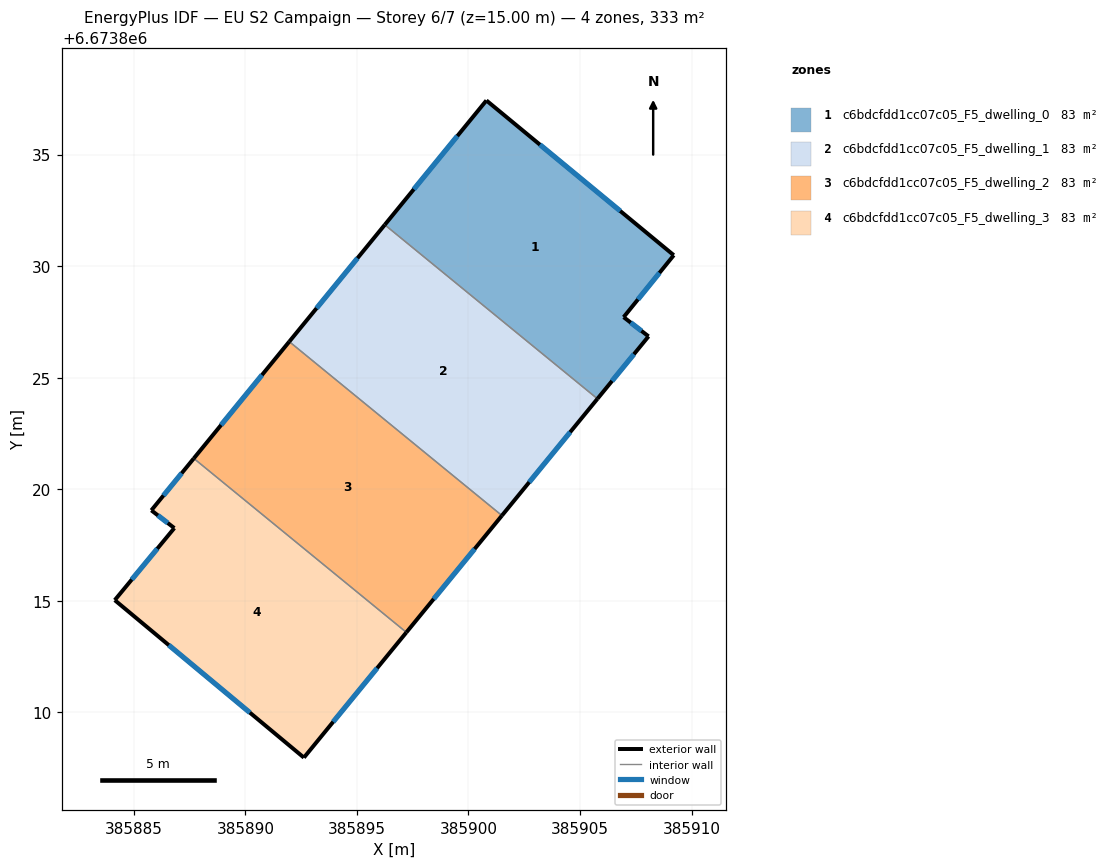
=== STOREY PLAN SPEC (per zone: floor XY polygon, exterior-wall plan segments, windows/doors) ===
zone 1: c6bdcfdd1cc07c05_F5_dwelling_0  (83.3 m²)
  floor: (385909.20, 6673830.49) (385906.95, 6673827.71) (385908.07, 6673826.85) (385905.78, 6673824.05) (385896.25, 6673831.85) (385900.80, 6673837.42)
  exterior wall: (385900.80, 6673837.42) – (385896.25, 6673831.85)  [7.2 m]
    window: (385899.50, 6673835.83) – (385897.55, 6673833.45)  [4.0 m²]
  exterior wall: (385909.20, 6673830.49) – (385900.80, 6673837.42)  [10.9 m]
    window: (385906.80, 6673832.47) – (385903.20, 6673835.44)  [6.0 m²]
  exterior wall: (385906.95, 6673827.71) – (385909.20, 6673830.49)  [3.6 m]
    window: (385907.60, 6673828.51) – (385908.56, 6673829.70)  [2.0 m²]
  exterior wall: (385908.07, 6673826.85) – (385906.95, 6673827.71)  [1.4 m]
    window: (385907.75, 6673827.10) – (385907.27, 6673827.47)  [0.8 m²]
  exterior wall: (385905.78, 6673824.05) – (385908.07, 6673826.85)  [3.6 m]
    window: (385906.43, 6673824.85) – (385907.42, 6673826.05)  [2.0 m²]
  interior walls: 1
zone 2: c6bdcfdd1cc07c05_F5_dwelling_1  (83.3 m²)
  floor: (385905.78, 6673824.05) (385901.50, 6673818.82) (385891.97, 6673826.62) (385896.25, 6673831.85)
  exterior wall: (385901.50, 6673818.82) – (385905.78, 6673824.05)  [6.8 m]
    window: (385902.72, 6673820.32) – (385904.56, 6673822.56)  [3.7 m²]
  exterior wall: (385896.25, 6673831.85) – (385891.97, 6673826.62)  [6.8 m]
    window: (385895.03, 6673830.36) – (385893.19, 6673828.11)  [3.7 m²]
  interior walls: 2
zone 3: c6bdcfdd1cc07c05_F5_dwelling_2  (83.3 m²)
  floor: (385901.50, 6673818.82) (385897.22, 6673813.59) (385887.69, 6673821.38) (385891.97, 6673826.62)
  exterior wall: (385897.22, 6673813.59) – (385901.50, 6673818.82)  [6.8 m]
    window: (385898.44, 6673815.08) – (385900.28, 6673817.33)  [3.7 m²]
  exterior wall: (385891.97, 6673826.62) – (385887.69, 6673821.38)  [6.8 m]
    window: (385890.75, 6673825.12) – (385888.91, 6673822.88)  [3.7 m²]
  interior walls: 2
zone 4: c6bdcfdd1cc07c05_F5_dwelling_3  (83.3 m²)
  floor: (385897.22, 6673813.59) (385892.62, 6673807.97) (385884.15, 6673815.03) (385886.82, 6673818.26) (385885.79, 6673819.05) (385887.69, 6673821.38)
  exterior wall: (385885.79, 6673819.05) – (385886.82, 6673818.26)  [1.3 m]
    window: (385886.08, 6673818.83) – (385886.52, 6673818.49)  [0.7 m²]
  exterior wall: (385887.69, 6673821.38) – (385885.79, 6673819.05)  [3.0 m]
    window: (385887.14, 6673820.72) – (385886.33, 6673819.72)  [1.7 m²]
  exterior wall: (385892.62, 6673807.97) – (385897.22, 6673813.59)  [7.3 m]
    window: (385893.94, 6673809.58) – (385895.90, 6673811.98)  [4.0 m²]
  exterior wall: (385884.15, 6673815.03) – (385892.62, 6673807.97)  [11.0 m]
    window: (385886.57, 6673813.01) – (385890.20, 6673809.99)  [6.1 m²]
  exterior wall: (385886.82, 6673818.26) – (385884.15, 6673815.03)  [4.2 m]
    window: (385886.05, 6673817.34) – (385884.91, 6673815.95)  [2.3 m²]
  interior walls: 1

=== DERIVED (storey summary) ===
Building: EU S2 Campaign
Storey: 6 of 7  (floor level z = 15.00 m)
Storey gross floor area: 333.1 m²
Zones on this storey: 4
  - c6bdcfdd1cc07c05_F5_dwelling_0: floor 83.3 m²; exterior wall 26.7 m (80.1 m²); 5 window(s) 14.7 m²; WWR 18.4%
  - c6bdcfdd1cc07c05_F5_dwelling_1: floor 83.3 m²; exterior wall 13.5 m (40.6 m²); 2 window(s) 7.5 m²; WWR 18.4%
  - c6bdcfdd1cc07c05_F5_dwelling_2: floor 83.3 m²; exterior wall 13.5 m (40.6 m²); 2 window(s) 7.5 m²; WWR 18.4%
  - c6bdcfdd1cc07c05_F5_dwelling_3: floor 83.3 m²; exterior wall 26.8 m (80.3 m²); 5 window(s) 14.8 m²; WWR 18.4%
Zone adjacency (shared interzone walls):
  - c6bdcfdd1cc07c05_F5_dwelling_0 ↔ c6bdcfdd1cc07c05_F5_dwelling_1
  - c6bdcfdd1cc07c05_F5_dwelling_1 ↔ c6bdcfdd1cc07c05_F5_dwelling_2
  - c6bdcfdd1cc07c05_F5_dwelling_2 ↔ c6bdcfdd1cc07c05_F5_dwelling_3